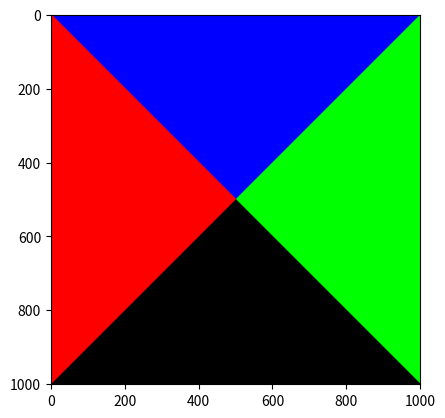

This chart was generated by the following Python code:
import numpy as np
import matplotlib.pyplot as plt

rowmax = int(1000)
colmax = int(1000)

Gambar = np.zeros(shape=(rowmax+1, colmax+1, 3), dtype=np.int16)

# Membuat segitiga besar
for i in range(0, rowmax+1):
    for j in range(0, colmax+1):
        if i >= j and i <= rowmax - j:
            Gambar[i, j, 0] = 255  # Warna merah untuk segitiga atas
        elif i >= rowmax - j and i <= j:
            Gambar[i, j, 1] = 255  # Warna hijau untuk segitiga bawah
        elif i <= rowmax - j and i <= j:
            Gambar[i, j, 2] = 255  # Warna biru untuk segitiga kiri

# # Membuat segitiga dalam 1 (merah)
# for i in range(rowmax//4, rowmax*3//4 + 1):
#     for j in range(colmax//4, rowmax//2 - i//2 + colmax//2 + 1):
#         Gambar[i, j, 0] = 255
#
# # Membuat segitiga dalam 2 (hijau)
# for i in range(rowmax//4, rowmax*3//4 + 1):
#     for j in range(colmax//2, -i//2 + colmax//2 + 1, -1):
#         Gambar[i, j, 1] = 255
#
# # Membuat segitiga dalam 3 (biru)
# for i in range(rowmax*3//4, rowmax//4 - 1, -1):
#     for j in range(colmax//4, rowmax//2 - i//2 + colmax//2 + 1):
#         Gambar[i, j, 2] = 255

plt.figure()
plt.imshow(Gambar)
plt.show()
